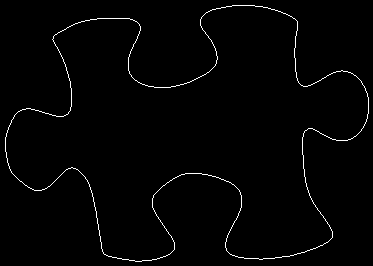

The data file committed next to this chart (first rows):
5, 137
5, 138
5, 139
5, 140
5, 141
5, 142
5, 143
5, 144
5, 145
5, 146
5, 147
5, 148
5, 149
5, 150
5, 151
6, 152
6, 153
6, 154
6, 155
6, 156
6, 157
7, 158
7, 159
7, 160
7, 161
7, 162
8, 163
8, 164
8, 165
9, 166
9, 167
9, 168
10, 169
10, 170
11, 171
11, 172
12, 173
13, 174
14, 175
15, 176
16, 177
17, 178
18, 179
19, 180
20, 181
21, 181
22, 182
23, 183
24, 184
25, 185
26, 185
27, 186
28, 187
29, 187
30, 188
31, 188
32, 189
33, 189
34, 190
35, 190
36, 190
... 1,356 more rows
